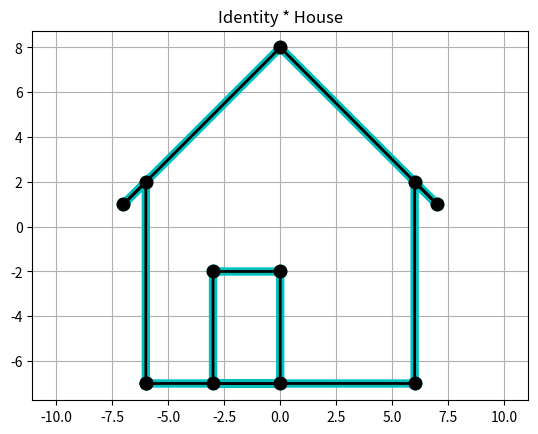
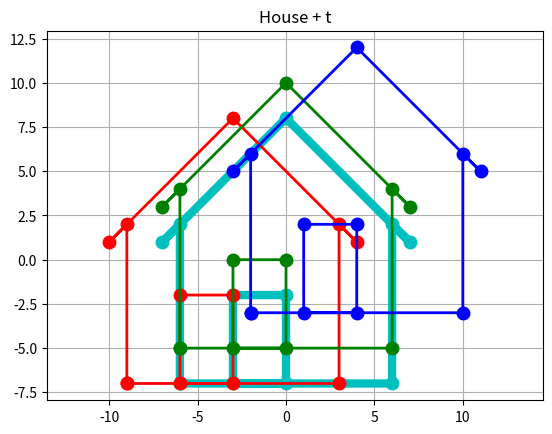
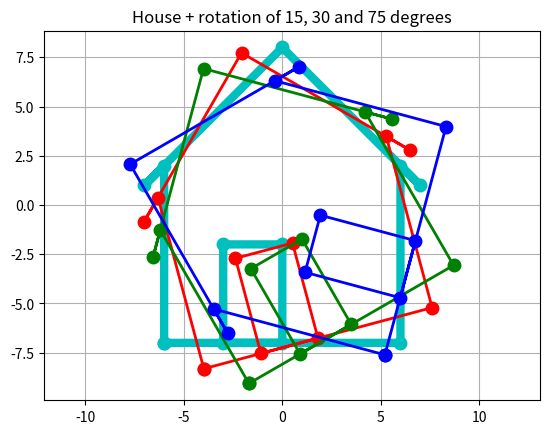
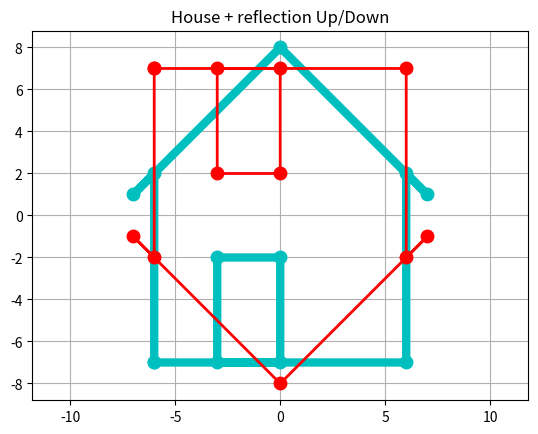
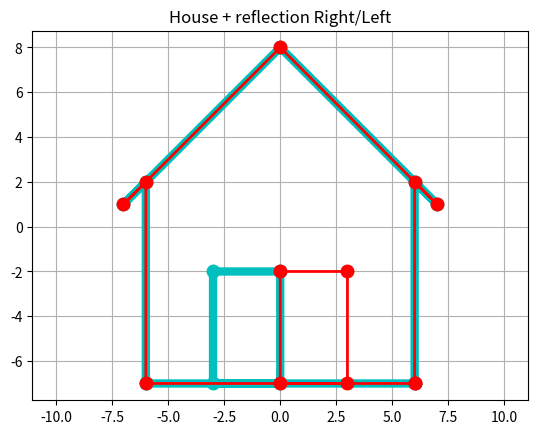
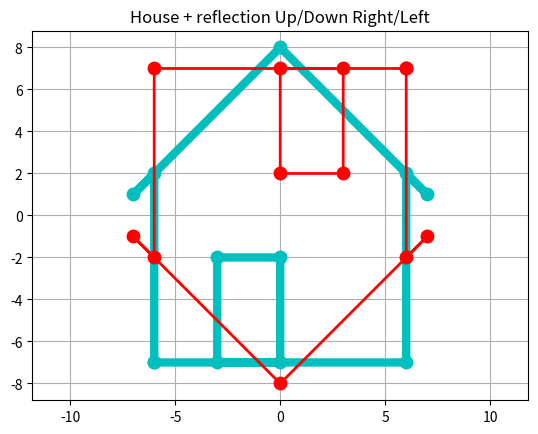
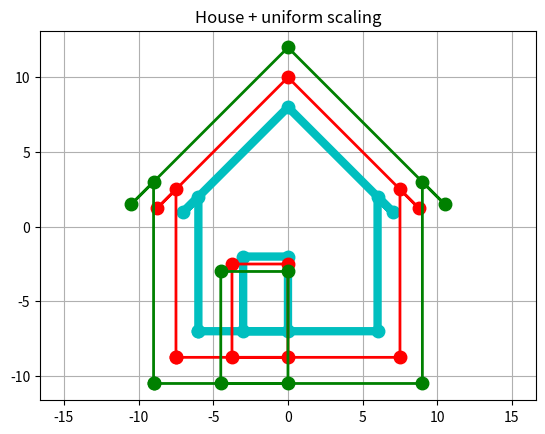
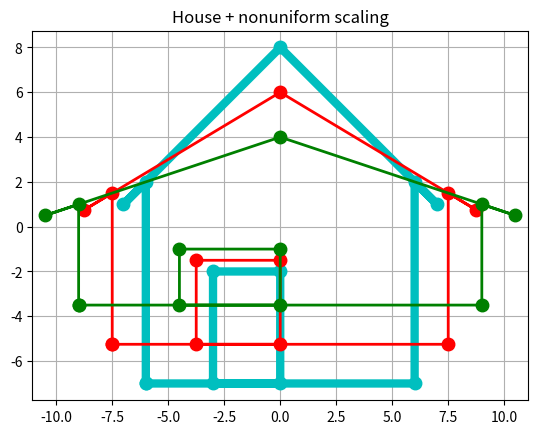
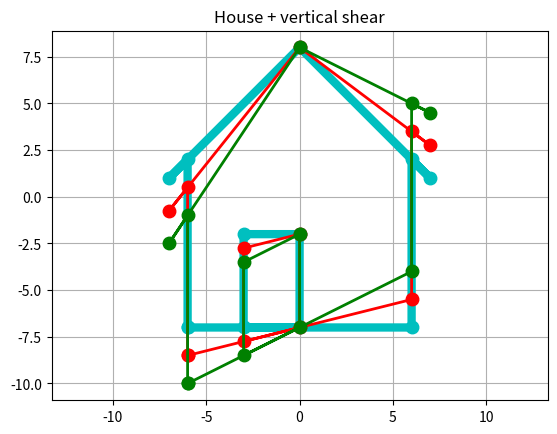
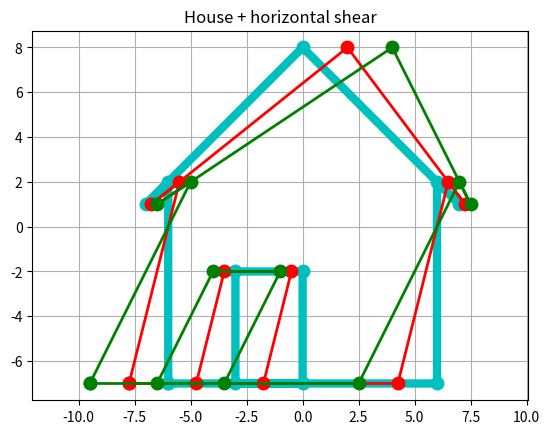
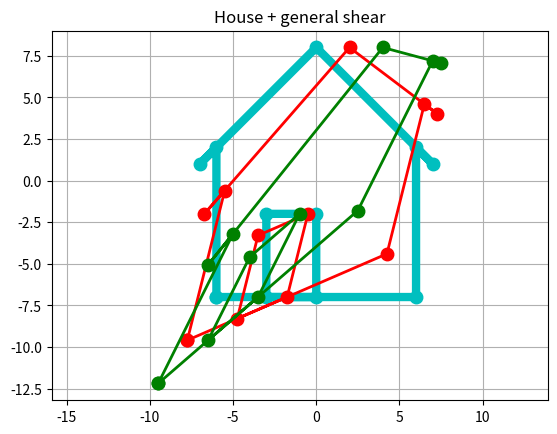
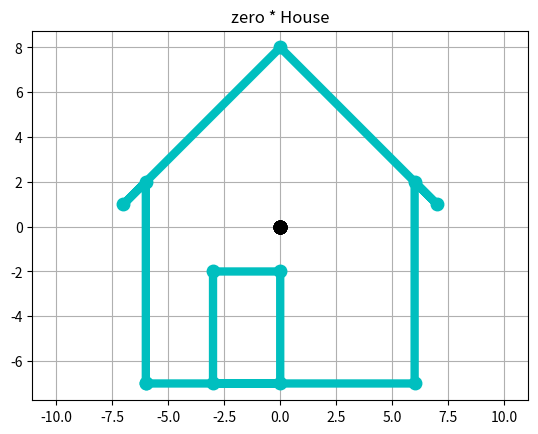
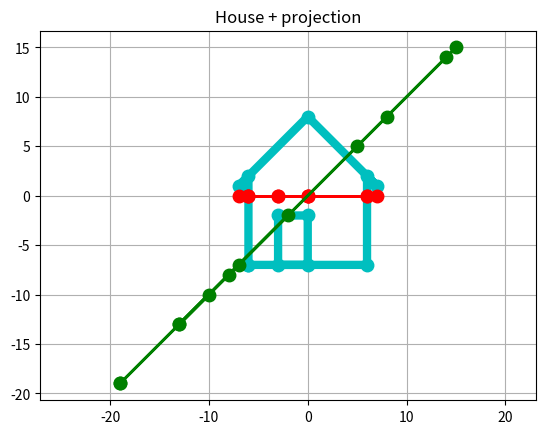
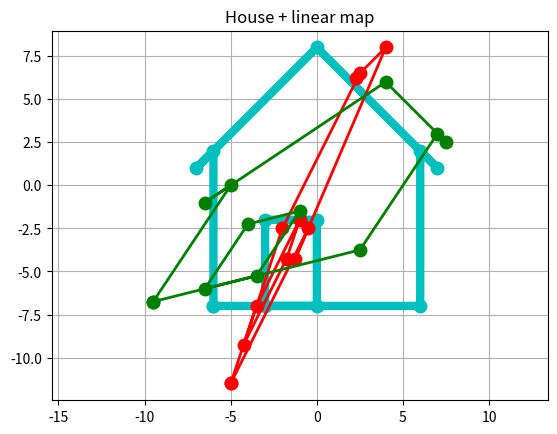

Write the Python code that produced these figures, in order.
#! /usr/bin/env python3
#
def house_test ( ):

#*****************************************************************************80
#
## house_test() tests house().
#
#  Licensing:
#
#    This code is distributed under the MIT license.
#
#  Modified:
#
#    18 January 2026
#
#  Author:
#
#    John Burkardt
#
  import numpy as np
  import platform

  print ( '' )
  print ( 'house_test():' )
  print ( '  python version: ' + platform.python_version ( ) )
  print ( '  numpy version:  ' + np.version.version )
  print ( '  Test house().' )

  house_identity_test ( )
#
#  Isometries.
#
  house_translation_test ( )
  house_rotation_test ( )
  house_reflection_ud_test ( )
  house_reflection_rl_test ( )
  house_reflection_udrl_test ()
#
#  Scaling along axes.
#
  house_scale_uniform_test ( )
  house_scale_nonuniform_test ( )
#
#  Shears.
#
  house_shear_vertical_test ( )
  house_shear_horizontal_test ( )
  house_shear_general_test ( )
#
#  Singularities.
#
  house_zero_test ( )
  house_projection_test ( )
#
#  General transformation.
#
  house_linear_test ( )
#
#  Terminate.
#
  print ( '' )
  print ( 'house_test():' )
  print ( '  Normal end of execution.' )

  return

def house ( ):

#*****************************************************************************80
#
## house() returns line segments that outline a house.
#
#  Discussion:
#
#    The first node is repeated at the end to close the final line segment.
#
#  Licensing:
#
#    This code is distributed under the MIT license.
#
#  Modified:
#
#    18 January 2026
#
#  Author:
#
#    Original version by Cleve Moler.
#    This version by John Burkardt.
#
#  Output:
#
#    real H(12,2), line segments that outline a house.
#
  import numpy as np

  H = np.array ( [ \
    [ -6, -7 ], \
    [ -6,  2 ], \
    [ -7,  1 ], \
    [  0,  8 ], \
    [  7,  1 ], \
    [  6,  2 ], \
    [  6, -7 ], \
    [ -3, -7 ], \
    [ -3, -2 ], \
    [  0, -2 ], \
    [  0, -7 ], \
    [ -6, -7 ] ] )

  return H

def house_identity_test ( ):

#*****************************************************************************80
#
## house_identity_test() applies the identity map to the house.
#
#  License:
#
#    This code is distributed under the MIT license.
#
#  Modified:
#
#    18 January 2026
#
#  Author:
#
#    John Burkardt.
#
  import matplotlib.pyplot as plt
  import numpy as np

  print ( '' )
  print ( 'house_identity_test():' )
  print ( '  Apply the identity map to the house.' )

  H0 = house ( )
  m, n = H0.shape

  A = np.identity ( n )
  H1 = np.matmul ( H0, A.T )

  plt.clf ( )
  plt.plot ( H0[:,0], H0[:,1], 'c.-', markersize = 18, linewidth = 6 )
  plt.plot ( H1[:,0], H1[:,1], 'k.-', markersize = 18, linewidth = 2 )
  plt.grid ( True )
  plt.axis ( [ -12, 12, -12, 12 ] )
  plt.axis ( 'equal' )
  plt.title ( 'Identity * House' )

  filename = 'house_identity.png'
  plt.savefig ( filename )
  print ( '  Graphics saved as "' + filename + '"' )

  return

def house_linear_test ( ):

#*****************************************************************************80
#
## house_projection_test() applies a linear map to the house.
#
#  License:
#
#    This code is distributed under the MIT license.
#
#  Modified:
#
#    18 January 2026
#
#  Author:
#
#    John Burkardt.
#
  import matplotlib.pyplot as plt
  import numpy as np

  print ( '' )
  print ( 'house_linear_test():' )
  print ( '  Apply a linear map to the house.' )

  H0 = house ( )

  A = np.array ( [ [ 0.25, 0.5 ], [ 0.75, 1.0 ] ] )
  H1 = np.matmul ( H0, A.T )

  A = np.array ( [ [ 1.0, 0.5 ], [ 0.25, 0.75 ] ] )
  H2 = np.matmul ( H0, A.T )

  plt.clf ( )
  plt.plot ( H0[:,0], H0[:,1], 'c.-', markersize = 18, linewidth = 6 )
  plt.plot ( H1[:,0], H1[:,1], 'r.-', markersize = 18, linewidth = 2 )
  plt.plot ( H2[:,0], H2[:,1], 'g.-', markersize = 18, linewidth = 2 )
  plt.grid ( True )
  plt.axis ( [ -12, 12, -12, 12 ] )
  plt.axis ( 'equal' )
  plt.title ( 'House + linear map' )

  filename = 'house_linear.png'
  plt.savefig ( filename )
  print ( '  Graphics saved as "' + filename + '"' )

  return

def house_projection_test ( ):

#*****************************************************************************80
#
## house_projection_test() applies projection to the house.
#
#  License:
#
#    This code is distributed under the MIT license.
#
#  Modified:
#
#    18 January 2026
#
#  Author:
#
#    John Burkardt.
#
  import matplotlib.pyplot as plt
  import numpy as np

  print ( '' )
  print ( 'house_projection_test():' )
  print ( '  Apply projection to the house.' )

  H0 = house ( )

  A = np.array ( [ [ 1, 0 ], [ 0, 0 ] ] )
  H1 = np.matmul ( H0, A.T )

  A = np.array ( [ [ 2, 1 ], [ 2, 1 ] ] )
  H2 = np.matmul ( H0, A.T )

  plt.clf ( )
  plt.plot ( H0[:,0], H0[:,1], 'c.-', markersize = 18, linewidth = 6 )
  plt.plot ( H1[:,0], H1[:,1], 'r.-', markersize = 18, linewidth = 2 )
  plt.plot ( H2[:,0], H2[:,1], 'g.-', markersize = 18, linewidth = 2 )
  plt.grid ( True )
  plt.axis ( [ -12, 12, -12, 12 ] )
  plt.axis ( 'equal' )
  plt.title ( 'House + projection' )

  filename = 'house_projection.png'
  plt.savefig ( filename )
  print ( '  Graphics saved as "' + filename + '"' )

  return

def house_reflection_rl_test ( ):

#*****************************************************************************80
#
## house_reflection_rl_test() applies the reflection Right/Left map to the house.
#
#  License:
#
#    This code is distributed under the MIT license.
#
#  Modified:
#
#    18 January 2026
#
#  Author:
#
#    John Burkardt.
#
  import matplotlib.pyplot as plt
  import numpy as np

  print ( '' )
  print ( 'house_reflection_rl_test():' )
  print ( '  Apply the reflection Right/Left map to the house.' )

  H0 = house ( )

  A = np.array ( [ [ -1, 0 ], [ 0, 1 ] ] )
  H1 = np.matmul ( H0, A.T )

  plt.clf ( )
  plt.plot ( H0[:,0], H0[:,1], 'c.-', markersize = 18, linewidth = 6 )
  plt.plot ( H1[:,0], H1[:,1], 'r.-', markersize = 18, linewidth = 2 )
  plt.grid ( True )
  plt.axis ( [ -12, 12, -12, 12 ] )
  plt.axis ( 'equal' )
  plt.title ( 'House + reflection Right/Left' )

  filename = 'house_reflection_rl.png'
  plt.savefig ( filename )
  print ( '  Graphics saved as "' + filename + '"' )

  return

def house_reflection_udrl_test ( ):

#*****************************************************************************80
#
## house_reflection_udrl_test(): reflection Up/Down Right/Left to the house.
#
#  License:
#
#    This code is distributed under the MIT license.
#
#  Modified:
#
#    18 January 2026
#
#  Author:
#
#    John Burkardt.
#
  import matplotlib.pyplot as plt
  import numpy as np

  print ( '' )
  print ( 'house_reflection_udrl_test():' )
  print ( '  Apply the reflection Up/Down Right/Left map to the house.' )

  H0 = house ( )

  A = np.array ( [ [ -1, 0 ], [ 0, -1 ] ] )
  H1 = np.matmul ( H0, A.T )

  plt.clf ( )
  plt.plot ( H0[:,0], H0[:,1], 'c.-', markersize = 18, linewidth = 6 )
  plt.plot ( H1[:,0], H1[:,1], 'r.-', markersize = 18, linewidth = 2 )
  plt.grid ( True )
  plt.axis ( [ -12, 12, -12, 12 ] )
  plt.axis ( 'equal' )
  plt.title ( 'House + reflection Up/Down Right/Left' )

  filename = 'house_reflection_udrl.png'
  plt.savefig ( filename )
  print ( '  Graphics saved as "' + filename + '"' )

  return

def house_reflection_ud_test ( ):

#*****************************************************************************80
#
## house_reflection_ud_test() applies the reflection Up/Down map to the house.
#
#  License:
#
#    This code is distributed under the MIT license.
#
#  Modified:
#
#    18 January 2026
#
#  Author:
#
#    John Burkardt.
#
  import matplotlib.pyplot as plt
  import numpy as np

  print ( '' )
  print ( 'house_reflection_ud_test():' )
  print ( '  Apply the reflection Up/Down map to the house.' )

  H0 = house ( )

  A = np.array ( [ [ 1, 0 ], [ 0, -1 ] ] )
  H1 = np.matmul ( H0, A.T )

  plt.clf ( )
  plt.plot ( H0[:,0], H0[:,1], 'c.-', markersize = 18, linewidth = 6 )
  plt.plot ( H1[:,0], H1[:,1], 'r.-', markersize = 18, linewidth = 2 )
  plt.grid ( True )
  plt.axis ( [ -12, 12, -12, 12 ] )
  plt.axis ( 'equal' )
  plt.title ( 'House + reflection Up/Down' )

  filename = 'house_reflection_ud.png'
  plt.savefig ( filename )
  print ( '  Graphics saved as "' + filename + '"' )

  return

def house_rotation_test ( ):

#*****************************************************************************80
#
## house_rotation_test() applies the rotation map to the house.
#
#  License:
#
#    This code is distributed under the MIT license.
#
#  Modified:
#
#    18 January 2026
#
#  Author:
#
#    John Burkardt.
#
  import matplotlib.pyplot as plt
  import numpy as np

  print ( '' )
  print ( 'house_rotation_test():' )
  print ( '  Apply the rotation map to the house.' )

  H0 = house ( )

  t1 = 15.0 * np.pi / 180.0
  A = np.array ( [ [ np.cos(t1), -np.sin(t1) ], [ np.sin(t1),  np.cos(t1) ] ] )
  H1 = np.matmul ( H0, A.T )

  t2 = 30.0 * np.pi / 180.0
  A = np.array ( [ [ np.cos(t2), -np.sin(t2) ], [ np.sin(t2),  np.cos(t2) ] ] )
  H2 = np.matmul ( H0, A.T )

  t3 = 75.0 * np.pi / 180.0
  A = np.array ( [ [ np.cos(t3), -np.sin(t3) ], [ np.sin(t3),  np.cos(t3) ] ] )
  H3 = np.matmul ( H0, A.T )

  plt.clf ( )
  plt.plot ( H0[:,0], H0[:,1], 'c.-', markersize = 18, linewidth = 6 )
  plt.plot ( H1[:,0], H1[:,1], 'r.-', markersize = 18, linewidth = 2 )
  plt.plot ( H2[:,0], H2[:,1], 'g.-', markersize = 18, linewidth = 2 )
  plt.plot ( H3[:,0], H3[:,1], 'b.-', markersize = 18, linewidth = 2 )
  plt.grid ( True )
  plt.axis ( [ -12, 12, -12, 12 ] )
  plt.axis ( 'equal' )
  plt.title ( 'House + rotation of 15, 30 and 75 degrees' )

  filename = 'house_rotation.png'
  plt.savefig ( filename )
  print ( '  Graphics saved as "' + filename + '"' )

  return

def house_scale_nonuniform_test ( ):

#*****************************************************************************80
#
## house_scale_nonuniform_test() applies nonuniform scale map to the house.
#
#  License:
#
#    This code is distributed under the MIT license.
#
#  Modified:
#
#    18 January 2026
#
#  Author:
#
#    John Burkardt.
#
  import matplotlib.pyplot as plt
  import numpy as np

  print ( '' )
  print ( 'house_scale_nonuniform_test()' )
  print ( '  Apply the nonuniform scale map to the house.' )

  H0 = house ( )

  A = np.array ( [ [ 1.25, 0 ], [ 0, 0.75 ] ] )
  H1 = np.matmul ( H0, A.T )

  A = np.array ( [ [ 1.50, 0 ], [ 0, 0.50 ] ] )
  H2 = np.matmul ( H0, A.T )

  plt.clf ( )
  plt.plot ( H0[:,0], H0[:,1], 'c.-', markersize = 18, linewidth = 6 )
  plt.plot ( H1[:,0], H1[:,1], 'r.-', markersize = 18, linewidth = 2 )
  plt.plot ( H2[:,0], H2[:,1], 'g.-', markersize = 18, linewidth = 2 )
  plt.grid ( True )
  plt.axis ( [ -12, 12, -12, 12 ] )
  plt.axis ( 'equal' )
  plt.title ( 'House + nonuniform scaling' )

  filename = 'house_scale_nonuniform.png'
  plt.savefig ( filename )
  print ( '  Graphics saved as "' + filename + '"' )

  return

def house_scale_uniform_test ( ):

#*****************************************************************************80
#
## house_scale_uniform_test() applies uniform scale map to the house.
#
#  License:
#
#    This code is distributed under the MIT license.
#
#  Modified:
#
#    18 January 2026
#
#  Author:
#
#    John Burkardt.
#
  import matplotlib.pyplot as plt
  import numpy as np

  print ( '' )
  print ( 'house_scale_uniform_test():' )
  print ( '  Apply the uniform scale map to the house.' )

  H0 = house ( )

  A = np.array ( [ [ 1.25, 0 ], [ 0, 1.25 ] ] )
  H1 = np.matmul ( H0, A.T )

  A = np.array ( [ [ 1.50, 0 ], [ 0, 1.50 ] ] )
  H2 = np.matmul ( H0, A.T )

  plt.clf ( )
  plt.plot ( H0[:,0], H0[:,1], 'c.-', markersize = 18, linewidth = 6 )
  plt.plot ( H1[:,0], H1[:,1], 'r.-', markersize = 18, linewidth = 2 )
  plt.plot ( H2[:,0], H2[:,1], 'g.-', markersize = 18, linewidth = 2 )
  plt.grid ( True )
  plt.axis ( [ -12, 12, -12, 12 ] )
  plt.axis ( 'equal' )
  plt.title ( 'House + uniform scaling' )

  filename = 'house_scale_uniform.png'
  plt.savefig ( filename )
  print ( '  Graphics saved as "' + filename + '"' )

  return

def house_shear_general_test ( ):

#*****************************************************************************80
#
## house_shear_general_test() applies general shear map to the house.
#
#  License:
#
#    This code is distributed under the MIT license.
#
#  Modified:
#
#    18 January 2026
#
#  Author:
#
#    John Burkardt.
#
  import matplotlib.pyplot as plt
  import numpy as np

  print ( '' )
  print ( 'house_shear_general_test():' )
  print ( '  Apply the general shear map to the house.' )

  H0 = house ( )

  A = np.array ( [ [ 1, 0.25 ], [ np.sqrt(3)/4, 1 ] ] )
  H1 = np.matmul ( H0, A.T )

  A = np.array ( [ [ 1, 0.5 ], [ np.sqrt(3)/2, 1 ] ] )
  H2 = np.matmul ( H0, A.T )

  plt.clf ( )
  plt.plot ( H0[:,0], H0[:,1], 'c.-', markersize = 18, linewidth = 6 )
  plt.plot ( H1[:,0], H1[:,1], 'r.-', markersize = 18, linewidth = 2 )
  plt.plot ( H2[:,0], H2[:,1], 'g.-', markersize = 18, linewidth = 2 )
  plt.grid ( True )
  plt.axis ( [ -12, 12, -12, 12 ] )
  plt.axis ( 'equal' )
  plt.title ( 'House + general shear' )

  filename = 'house_shear_general.png'
  plt.savefig ( filename )
  print ( '  Graphics saved as "' + filename + '"' )

  return

def house_shear_horizontal_test ( ):

#*****************************************************************************80
#
## house_shear_horizontal_test() applies horizontal shear map to the house.
#
#  License:
#
#    This code is distributed under the MIT license.
#
#  Modified:
#
#    18 January 2026
#
#  Author:
#
#    John Burkardt.
#
  import matplotlib.pyplot as plt
  import numpy as np

  print ( '' )
  print ( 'house_shear_horizontal_test():' )
  print ( '  Apply the horizontal shear map to the house.' )

  H0 = house ( )

  A = np.array ( [ [ 1, 0.25 ], [ 0, 1 ] ] )
  H1 = np.matmul ( H0, A.T )

  A = np.array ( [ [ 1, 0.5 ], [ 0, 1 ] ] )
  H2 = np.matmul ( H0, A.T )

  plt.clf ( )
  plt.plot ( H0[:,0], H0[:,1], 'c.-', markersize = 18, linewidth = 6 )
  plt.plot ( H1[:,0], H1[:,1], 'r.-', markersize = 18, linewidth = 2 )
  plt.plot ( H2[:,0], H2[:,1], 'g.-', markersize = 18, linewidth = 2 )
  plt.grid ( True )
  plt.axis ( [ -12, 12, -12, 12 ] )
  plt.axis ( 'equal' )
  plt.title ( 'House + horizontal shear' )

  filename = 'house_shear_horizontal.png'
  plt.savefig ( filename )
  print ( '  Graphics saved as "' + filename + '"' )

  return

def house_shear_vertical_test ( ):

#*****************************************************************************80
#
## house_shear_vertical_test() applies vertical shear map to the house.
#
#  License:
#
#    This code is distributed under the MIT license.
#
#  Modified:
#
#    18 January 2026
#
#  Author:
#
#    John Burkardt.
#
  import matplotlib.pyplot as plt
  import numpy as np

  print ( '' )
  print ( 'house_shear_vertical_test():' )
  print ( '  Apply the vertical shear map to the house.' )

  H0 = house ( )

  A = np.array ( [ [ 1, 0 ], [ 0.25, 1 ] ] )
  H1 = np.matmul ( H0, A.T )

  A = np.array ( [ [ 1, 0.0 ], [ 0.5, 1 ] ] )
  H2 = np.matmul ( H0, A.T )

  plt.clf ( )
  plt.plot ( H0[:,0], H0[:,1], 'c.-', markersize = 18, linewidth = 6 )
  plt.plot ( H1[:,0], H1[:,1], 'r.-', markersize = 18, linewidth = 2 )
  plt.plot ( H2[:,0], H2[:,1], 'g.-', markersize = 18, linewidth = 2 )
  plt.grid ( True )
  plt.axis ( [ -12, 12, -12, 12 ] )
  plt.axis ( 'equal' )
  plt.title ( 'House + vertical shear' )

  filename = 'house_shear_vertical.png'
  plt.savefig ( filename )
  print ( '  Graphics saved as "' + filename + '"' )

  return

def house_translation_test ( ):

#*****************************************************************************80
#
## house_translation_test() applies the translation map to the house.
#
#  Discussion:
#
#    Translation is NOT a linear mapping.
#
#  License:
#
#    This code is distributed under the MIT license.
#
#  Modified:
#
#    18 January 2026
#
#  Author:
#
#    John Burkardt.
#
  import matplotlib.pyplot as plt
  import numpy as np

  print ( '' )
  print ( 'house_translation_test():' )
  print ( '  Apply the translation map to the house.' )

  H0 = house ( )

  t1 = np.array ( [ - 3.0, 0.0 ] )
  H1 = H0 + t1

  t2 = np.array ( [ 0.0, 2.0 ] )
  H2 = H0 + t2

  t3 = np.array ( [ 4.0, 4.0 ] )
  H3 = H0 + t3

  plt.clf ( )
  plt.plot ( H0[:,0], H0[:,1], 'c.-', markersize = 18, linewidth = 6 )
  plt.plot ( H1[:,0], H1[:,1], 'r.-', markersize = 18, linewidth = 2 )
  plt.plot ( H2[:,0], H2[:,1], 'g.-', markersize = 18, linewidth = 2 )
  plt.plot ( H3[:,0], H3[:,1], 'b.-', markersize = 18, linewidth = 2 )
  plt.grid ( True )
  plt.axis ( [ -12, 12, -12, 12 ] )
  plt.axis ( 'equal' )
  plt.title ( 'House + t' )

  filename = 'house_translation.png'
  plt.savefig ( filename )
  print ( '  Graphics saved as "' + filename + '"' )

  return

def house_zero_test ( ):

#*****************************************************************************80
#
## house_zero_test() applies the zero map to the house.
#
#  License:
#
#    This code is distributed under the MIT license.
#
#  Modified:
#
#    18 January 2026
#
#  Author:
#
#    John Burkardt.
#
  import matplotlib.pyplot as plt
  import numpy as np

  print ( '' )
  print ( 'house_zero_test():' )
  print ( '  Apply the zero map to the house.' )

  H0 = house ( )
  m, n = H0.shape

  A = np.zeros ( [ n, n ] )
  H1 = np.matmul ( H0, A.T )

  plt.clf ( )
  plt.plot ( H0[:,0], H0[:,1], 'c.-', markersize = 18, linewidth = 6 )
  plt.plot ( H1[:,0], H1[:,1], 'k.-', markersize = 18, linewidth = 2 )
  plt.grid ( True )
  plt.axis ( [ -12, 12, -12, 12 ] )
  plt.axis ( 'equal' )
  plt.title ( 'zero * House' )

  filename = 'house_zero.png'
  plt.savefig ( filename )
  print ( '  Graphics saved as "' + filename + '"' )

  return

def timestamp ( ):

#*****************************************************************************80
#
## timestamp() prints the date as a timestamp.
#
#  Licensing:
#
#    This code is distributed under the MIT license.
#
#  Modified:
#
#    21 August 2019
#
#  Author:
#
#    John Burkardt
#
  import time

  t = time.time ( )
  print ( time.ctime ( t ) )

  return

if ( __name__ == '__main__' ):
  timestamp ( )
  house_test ( )
  timestamp ( )
